Dataset: Disease Detection Dataset (GitHub, Neural-Ninja/Crop-Disease-Detection-and-Severity-Estimation-PLOS-ONE). Classes: tomato bacterial spot, tomato early blight, tomato late blight, tomato leaf mold, tomato septoria leaf spot, tomato spider mites two spotted spider mite, tomato target spot, tomato yellow leaf curl virus, tomato mosaic virus, tomato healthy.

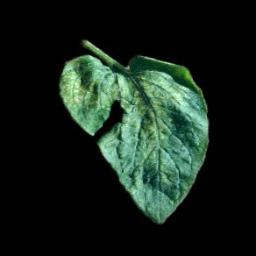
Label: tomato spider mites two spotted spider mite

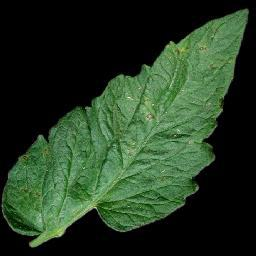
Label: tomato septoria leaf spot

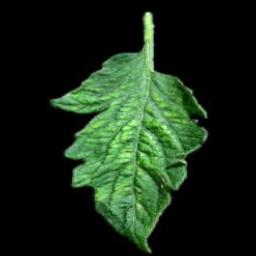
Label: tomato mosaic virus

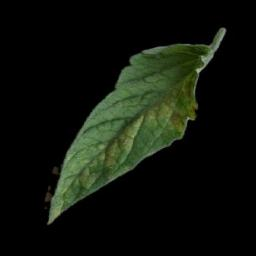
Label: tomato leaf mold

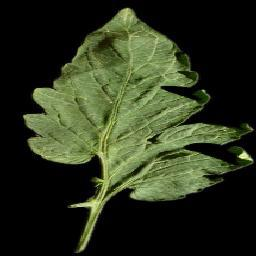
Label: tomato healthy

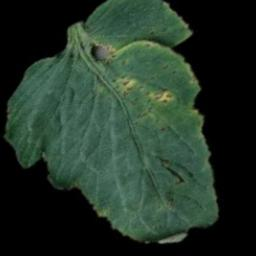
Label: tomato bacterial spot
